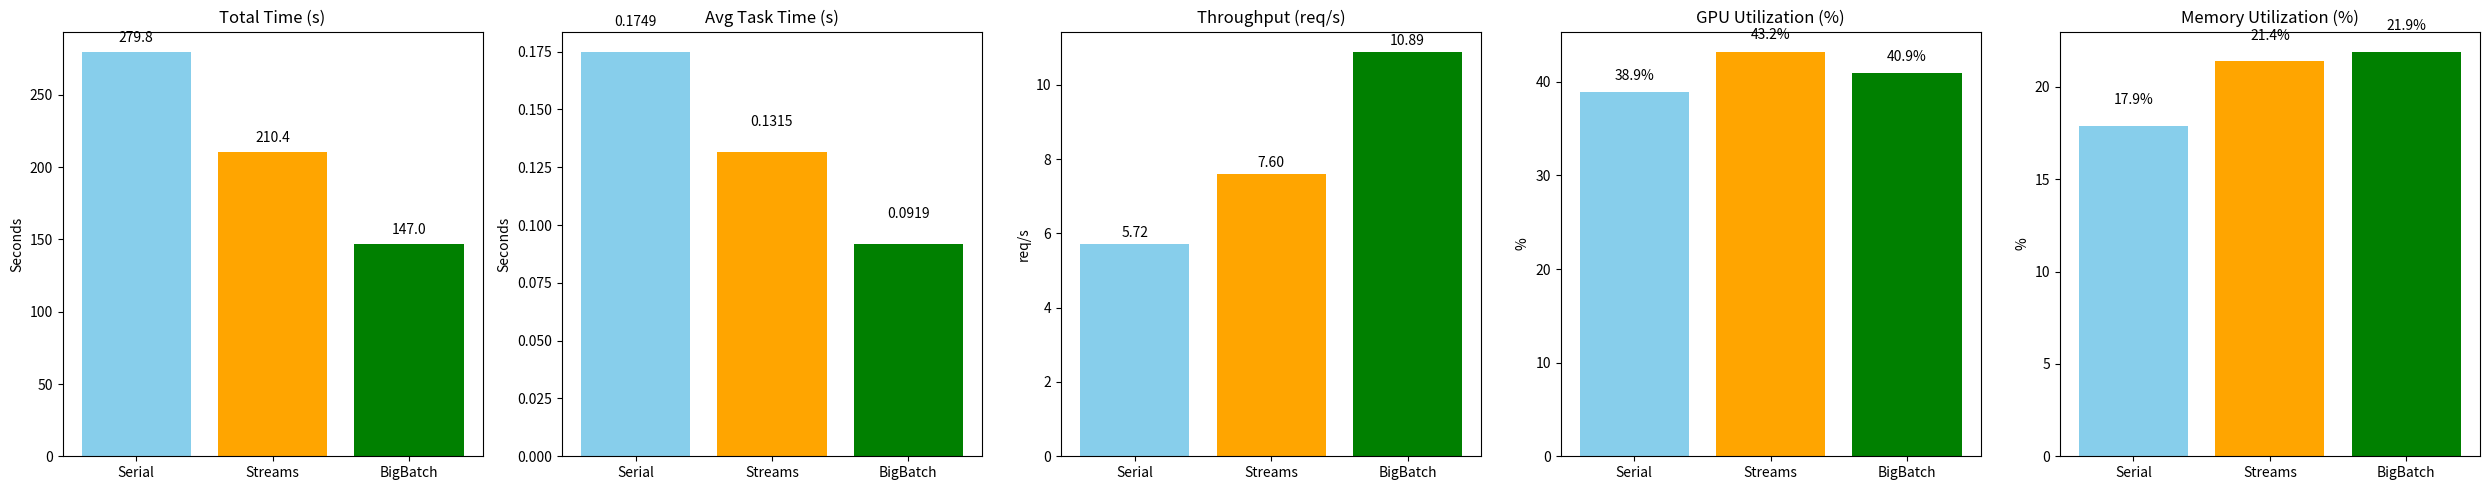

Reproduce this figure in Python.
import matplotlib.pyplot as plt
import numpy as np

# 结果字符串
result_str = (
    "Serial: total=279.8277s, avg_task=0.1749s, throughput=5.72 req/s, gpu_util=38.9%, mem_util=17.9%, mem_used=14631.7 MiB | "
    "Streams: total=210.4488s, avg_task=0.1315s, throughput=7.60 req/s, gpu_util=43.2%, mem_util=21.4%, mem_used=17549.4 MiB | "
    "BigBatch: total=146.9647s, avg_task=0.0919s, throughput=10.89 req/s, gpu_util=40.9%, mem_util=21.9%, mem_used=17911.0 MiB"
)

# 提取数值
modes = []
totals = []
avg_tasks = []
throughputs = []
gpu_utils = []
mem_utils = []

sections = result_str.split(' | ')
for section in sections:
    if not section.strip():
        continue
    # 分割模式名和键值对
    mode, data_str = section.split(':', 1)
    mode = mode.strip()
    modes.append(mode)
    
    # 分割键值对
    data_parts = [p.strip() for p in data_str.split(',')]
    
    # 解析每个键值对
    total = float(data_parts[0].split('=')[1].split('s')[0])
    avg_task = float(data_parts[1].split('=')[1].split('s')[0])
    throughput = float(data_parts[2].split('=')[1].split()[0])
    gpu_util = float(data_parts[3].split('=')[1].split('%')[0])
    mem_util = float(data_parts[4].split('=')[1].split('%')[0])
    
    totals.append(total)
    avg_tasks.append(avg_task)
    throughputs.append(throughput)
    gpu_utils.append(gpu_util)
    mem_utils.append(mem_util)

# 创建图形
fig, ax = plt.subplots(1, 5, figsize=(25, 5))

# Total Time
ax[0].bar(modes, totals, color=['skyblue', 'orange', 'green'])
ax[0].set_title('Total Time (s)')
ax[0].set_ylabel('Seconds')
for i, v in enumerate(totals):
    ax[0].text(i, v + 5, f'{v:.1f}', ha='center', va='bottom')

# Avg Task Time
ax[1].bar(modes, avg_tasks, color=['skyblue', 'orange', 'green'])
ax[1].set_title('Avg Task Time (s)')
ax[1].set_ylabel('Seconds')
for i, v in enumerate(avg_tasks):
    ax[1].text(i, v + 0.01, f'{v:.4f}', ha='center', va='bottom')

# Throughput
ax[2].bar(modes, throughputs, color=['skyblue', 'orange', 'green'])
ax[2].set_title('Throughput (req/s)')
ax[2].set_ylabel('req/s')
for i, v in enumerate(throughputs):
    ax[2].text(i, v + 0.1, f'{v:.2f}', ha='center', va='bottom')

# GPU Utilization
ax[3].bar(modes, gpu_utils, color=['skyblue', 'orange', 'green'])
ax[3].set_title('GPU Utilization (%)')
ax[3].set_ylabel('%')
for i, v in enumerate(gpu_utils):
    ax[3].text(i, v + 1, f'{v:.1f}%', ha='center', va='bottom')

# Memory Utilization
ax[4].bar(modes, mem_utils, color=['skyblue', 'orange', 'green'])
ax[4].set_title('Memory Utilization (%)')
ax[4].set_ylabel('%')
for i, v in enumerate(mem_utils):
    ax[4].text(i, v + 1, f'{v:.1f}%', ha='center', va='bottom')

plt.tight_layout()
plt.savefig('hf_performance_comparison.png')
plt.show()

print("图表已保存为 hf_performance_comparison.png") 